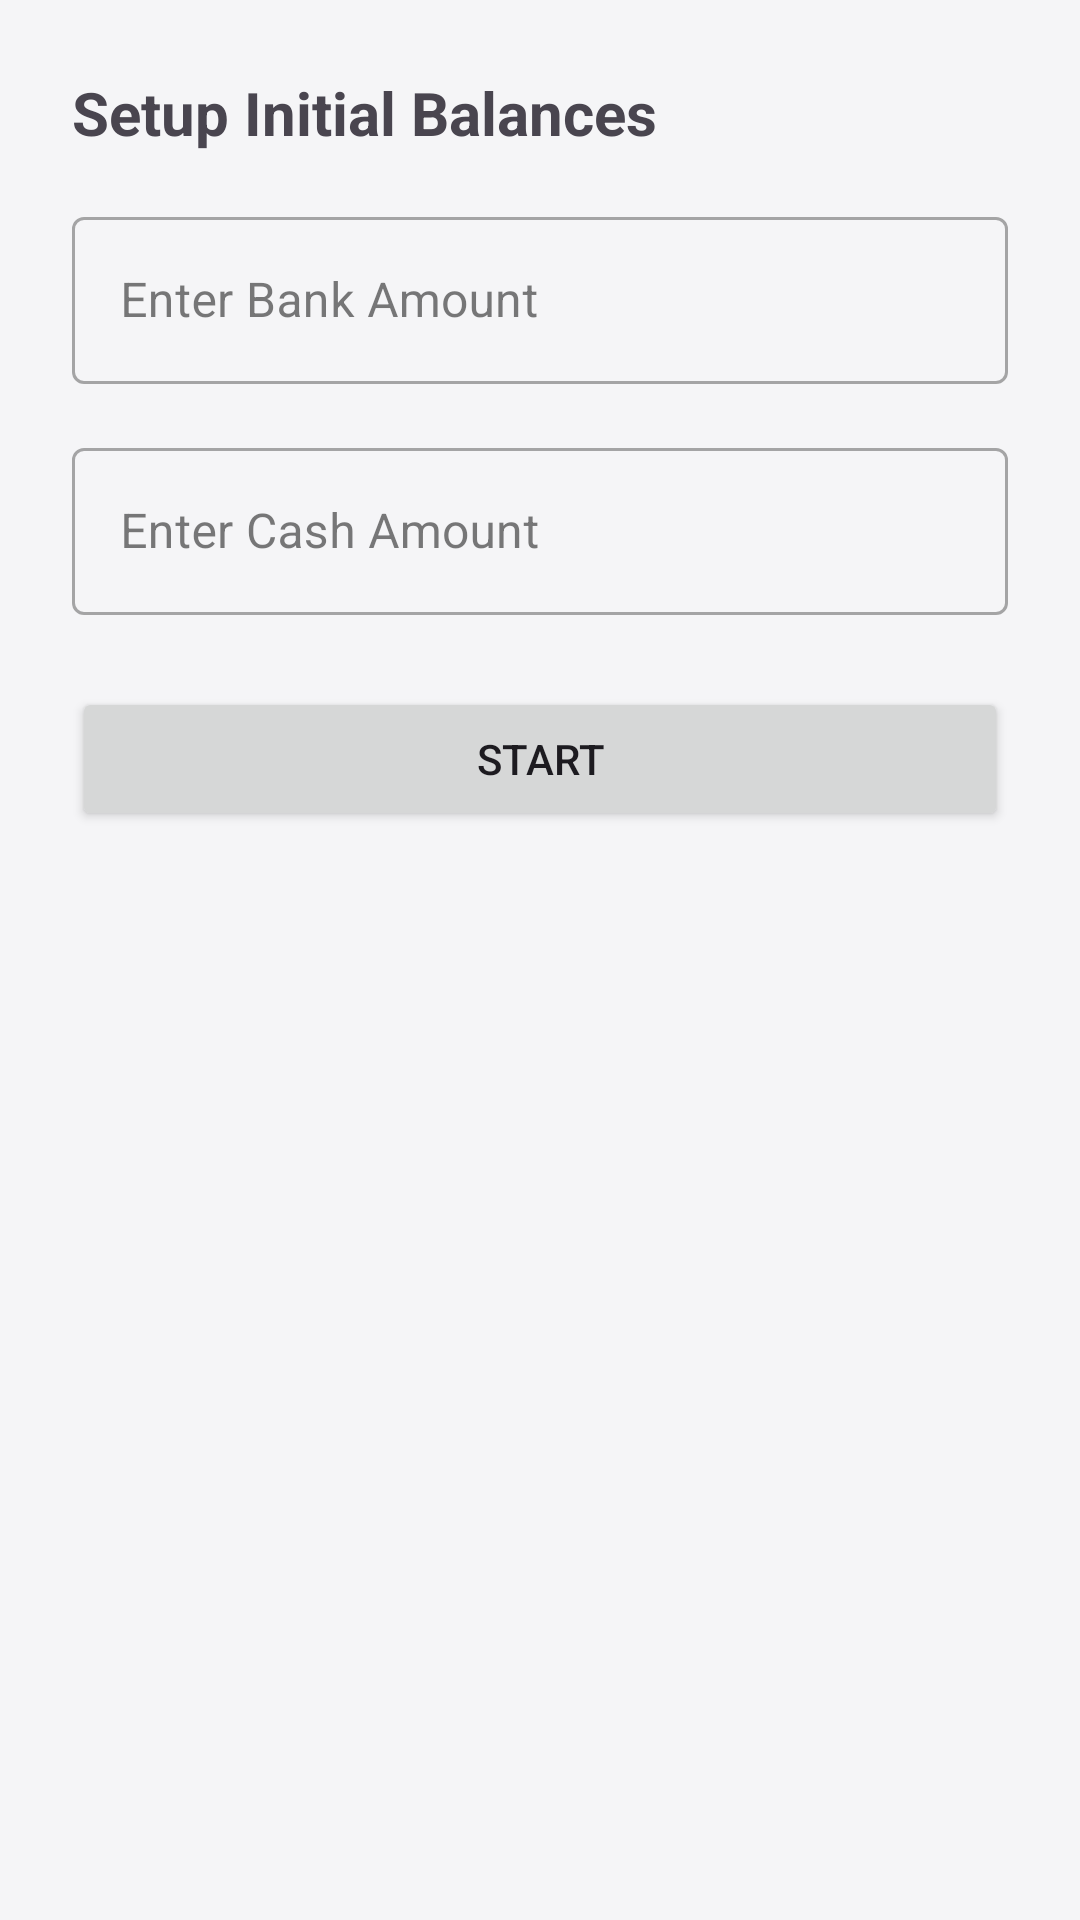

Layout XML and referenced resources for this Android screen:
<!-- AndroidManifest.xml: application theme Theme.ExpenseManagementApp -->
<!-- res/layout/dialog_initial_setup.xml -->
<?xml version="1.0" encoding="utf-8"?>
<LinearLayout xmlns:android="http://schemas.android.com/apk/res/android"
    android:layout_width="match_parent"
    android:layout_height="wrap_content"
    android:orientation="vertical"
    android:padding="24dp">

    <TextView
        android:layout_width="match_parent"
        android:layout_height="wrap_content"
        android:text="@string/setup_initial_balances"
        android:textSize="20sp"
        android:textStyle="bold"
        android:layout_marginBottom="16dp"/>

    <com.google.android.material.textfield.TextInputLayout
        android:layout_width="match_parent"
        android:layout_height="wrap_content"
        android:hint="@string/enter_bank_amount"
        style="@style/Widget.MaterialComponents.TextInputLayout.OutlinedBox"
        android:layout_marginBottom="16dp">

        <com.google.android.material.textfield.TextInputEditText
            android:id="@+id/etInitialBank"
            android:layout_width="match_parent"
            android:layout_height="wrap_content"
            android:inputType="numberDecimal"/>
    </com.google.android.material.textfield.TextInputLayout>

    <com.google.android.material.textfield.TextInputLayout
        android:layout_width="match_parent"
        android:layout_height="wrap_content"
        android:hint="@string/enter_cash_amount"
        style="@style/Widget.MaterialComponents.TextInputLayout.OutlinedBox"
        android:layout_marginBottom="24dp">

        <com.google.android.material.textfield.TextInputEditText
            android:id="@+id/etInitialCash"
            android:layout_width="match_parent"
            android:layout_height="wrap_content"
            android:inputType="numberDecimal"/>
    </com.google.android.material.textfield.TextInputLayout>

    <Button
        android:id="@+id/btnStartApp"
        android:layout_width="match_parent"
        android:layout_height="wrap_content"
        android:text="@string/start"/>

</LinearLayout>
<!-- resources referenced by this layout -->
<resources>
  <string name="enter_bank_amount">Enter Bank Amount</string>
  <string name="enter_cash_amount">Enter Cash Amount</string>
  <string name="setup_initial_balances">Setup Initial Balances</string>
  <string name="start">Start</string>
  <style name="Theme.ExpenseManagementApp" parent="Base.Theme.ExpenseManagementApp" />
  <style name="Base.Theme.ExpenseManagementApp" parent="Theme.Material3.DayNight.NoActionBar">
          
          <item name="colorPrimary">@color/midnight_blue_primary</item>
          <item name="colorOnPrimary">@color/white</item>
          <item name="colorSecondary">@color/muted_violet</item>
          <item name="colorOnSecondary">@color/white</item>
          <item name="colorTertiary">@color/soft_gold</item>
          
          
          <item name="android:colorBackground">@color/light_background</item>
          <item name="colorOnBackground">@color/light_text_primary</item>
          <item name="colorSurface">@color/light_surface</item>
          <item name="colorOnSurface">@color/light_text_primary</item>
          <item name="colorError">@color/expense_red</item>
          <item name="colorOnError">@color/white</item>
          
          
      </style>
  <color name="midnight_blue_primary">#283593</color>
  <color name="white">#FFFFFFFF</color>
  <color name="muted_violet">#9575CD</color>
  <color name="soft_gold">#FFD54F</color>
  <color name="light_background">#F5F5F7</color>
  <color name="light_text_primary">#212121</color>
  <color name="light_surface">#FFFFFF</color>
  <color name="expense_red">#E57373</color>
</resources>
